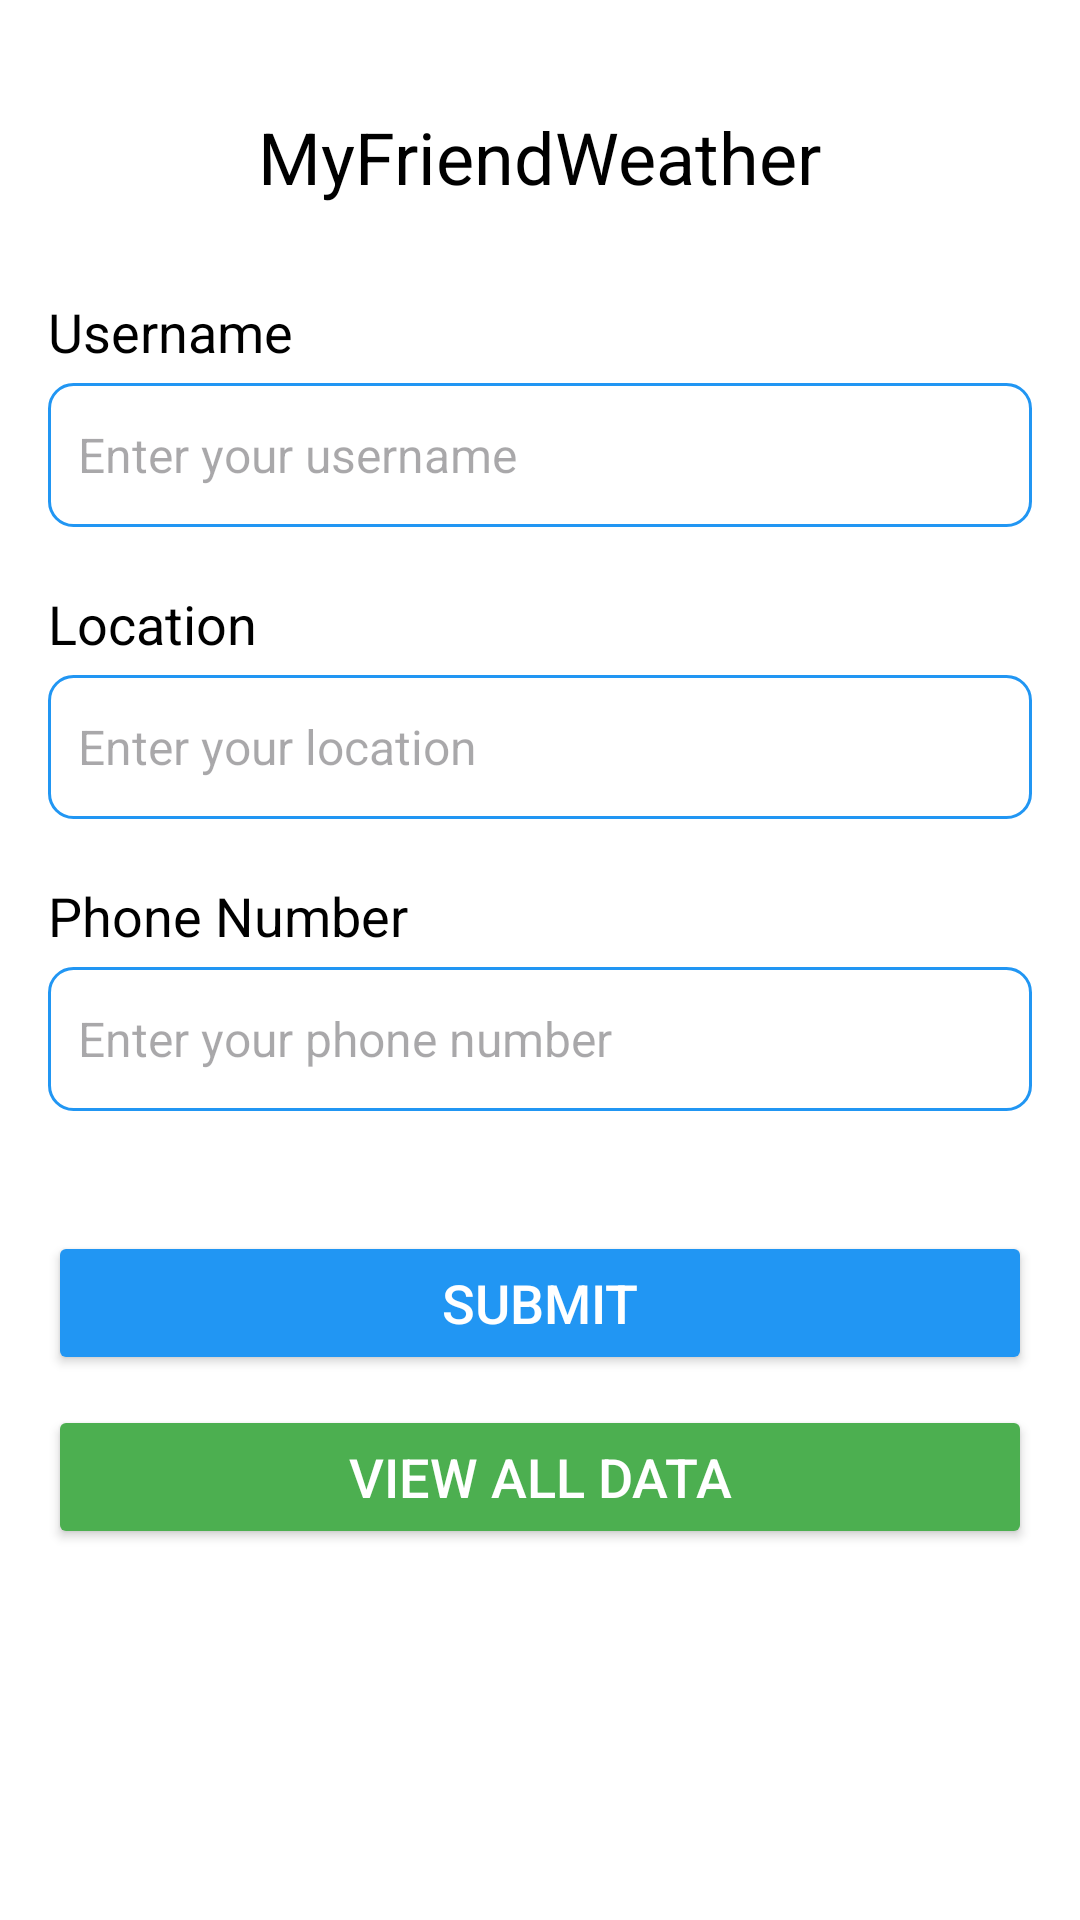

Here is an Android app screen rendered from its layout file. Give the layout XML and the strings, colors and styles it references.
<!-- AndroidManifest.xml: application theme Theme.MyFriendWeather -->
<!-- res/layout/activity_main.xml -->
<?xml version="1.0" encoding="utf-8"?>
<LinearLayout
    xmlns:android="http://schemas.android.com/apk/res/android"
    xmlns:tools="http://schemas.android.com/tools"
    android:layout_width="match_parent"
    android:layout_height="match_parent"
    android:orientation="vertical"
    android:padding="16dp"
    android:background="@android:color/white"
    tools:ignore="ExtraText">

    
    <TextView
        android:id="@+id/title"
        android:layout_width="wrap_content"
        android:layout_height="wrap_content"
        android:text="MyFriendWeather"
        android:textSize="24sp"
        android:textColor="@android:color/black"
        android:layout_gravity="center_horizontal"
        android:layout_marginTop="20dp"
        android:layout_marginBottom="30dp"/>

    
    <TextView
        android:id="@+id/usernameLabel"
        android:layout_width="wrap_content"
        android:layout_height="wrap_content"
        android:text="Username"
        android:textSize="18sp"
        android:textColor="@android:color/black"
        android:layout_marginBottom="5dp"/>

    <EditText
        android:id="@+id/usernameInput"
        android:layout_width="match_parent"
        android:layout_height="wrap_content"
        android:layout_marginBottom="20dp"
        android:background="@drawable/edittext_background"
        android:hint="Enter your username"
        android:minHeight="48dp"
        android:padding="10dp"
        android:textSize="16sp" />

    
    <TextView
        android:id="@+id/locationLabel"
        android:layout_width="wrap_content"
        android:layout_height="wrap_content"
        android:text="Location"
        android:textSize="18sp"
        android:textColor="@android:color/black"
        android:layout_marginBottom="5dp"/>

    <EditText
        android:id="@+id/locationInput"
        android:layout_width="match_parent"
        android:layout_height="wrap_content"
        android:layout_marginBottom="20dp"
        android:background="@drawable/edittext_background"
        android:hint="Enter your location"
        android:minHeight="48dp"
        android:padding="10dp"
        android:textSize="16sp" />

    
    <TextView
        android:id="@+id/phoneLabel"
        android:layout_width="wrap_content"
        android:layout_height="wrap_content"
        android:text="Phone Number"
        android:textSize="18sp"
        android:textColor="@android:color/black"
        android:layout_marginBottom="5dp"/>

    <EditText
        android:id="@+id/phoneInput"
        android:layout_width="match_parent"
        android:layout_height="wrap_content"
        android:layout_marginBottom="30dp"
        android:background="@drawable/edittext_background"
        android:hint="Enter your phone number"
        android:inputType="phone"
        android:minHeight="48dp"
        android:padding="10dp"
        android:textSize="16sp" />

    
    <Button
        android:id="@+id/submitButton"
        android:layout_width="match_parent"
        android:layout_height="wrap_content"
        android:text="Submit"
        android:textSize="18sp"
        android:backgroundTint="@color/blue"
        android:textColor="@android:color/white"
        android:layout_marginTop="10dp"/>

    <Button
        android:id="@+id/viewDataButton"
        android:layout_width="match_parent"
        android:layout_height="wrap_content"
        android:text="View All Data"
        android:textSize="18sp"
        android:backgroundTint="@color/green"
        android:textColor="@android:color/white"
        android:layout_marginTop="10dp"/>

</LinearLayout>
<!-- resources referenced by this layout -->
<resources>
  <color name="blue">#2196F3</color>
  <color name="green">#4CAF50</color>
  <!-- drawable edittext_background (drawable) -->
  <shape xmlns:android="http://schemas.android.com/apk/res/android">
      <solid android:color="@android:color/transparent"/>
      <corners android:radius="8dp"/>
      <stroke android:width="1dp" android:color="@color/blue"/>
  </shape>
  <style name="Theme.MyFriendWeather" parent="Base.Theme.MyFriendWeather" />
  <style name="Base.Theme.MyFriendWeather" parent="Theme.Material3.DayNight.NoActionBar">
          
          
      </style>
</resources>
